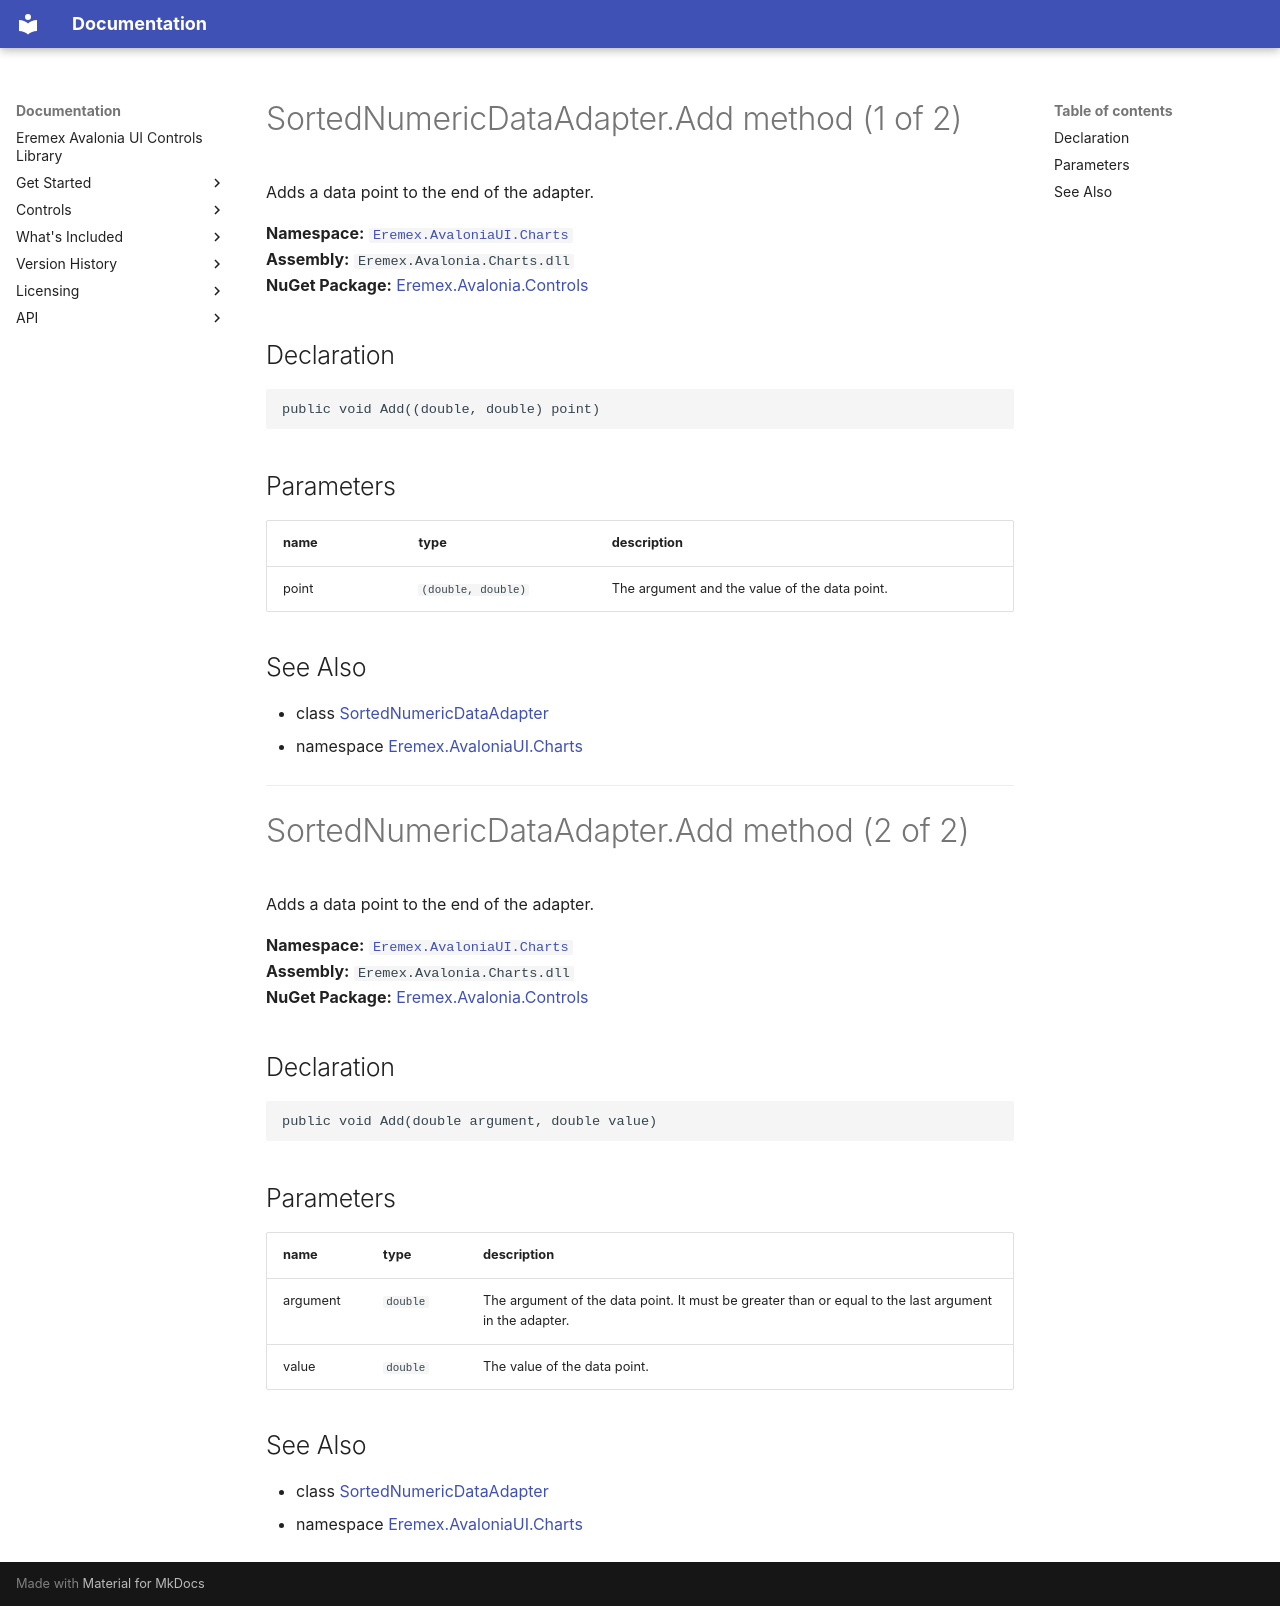

repository: Eremex/controls-doc · page: API/Eremex.AvaloniaUI.Charts/SortedNumericDataAdapter/Add/index.html · generator: mkdocs

# SortedNumericDataAdapter.Add method (1 of 2)

Adds a data point to the end of the adapter.

**Namespace:** [`Eremex.AvaloniaUI.Charts`](../index.md)  
**Assembly:** `Eremex.Avalonia.Charts.dll`  
**NuGet Package:** [Eremex.Avalonia.Controls](https://www.nuget.org/packages/Eremex.Avalonia.Controls)

## Declaration

```csharp
public void Add((double, double) point)
```

## Parameters

| name | type | description |
| --- | --- | --- |
| point | `(double, double)` | The argument and the value of the data point. |

## See Also

* class [SortedNumericDataAdapter](../SortedNumericDataAdapter.md)
* namespace [Eremex.AvaloniaUI.Charts](../index.md)

---

# SortedNumericDataAdapter.Add method (2 of 2)

Adds a data point to the end of the adapter.

**Namespace:** [`Eremex.AvaloniaUI.Charts`](../index.md)  
**Assembly:** `Eremex.Avalonia.Charts.dll`  
**NuGet Package:** [Eremex.Avalonia.Controls](https://www.nuget.org/packages/Eremex.Avalonia.Controls)

## Declaration

```csharp
public void Add(double argument, double value)
```

## Parameters

| name | type | description |
| --- | --- | --- |
| argument | `double` | The argument of the data point. It must be greater than or equal to the last argument in the adapter. |
| value | `double` | The value of the data point. |

## See Also

* class [SortedNumericDataAdapter](../SortedNumericDataAdapter.md)
* namespace [Eremex.AvaloniaUI.Charts](../index.md)

<!-- DO NOT EDIT: generated by xmldocmd for Eremex.Avalonia.Charts.dll -->
